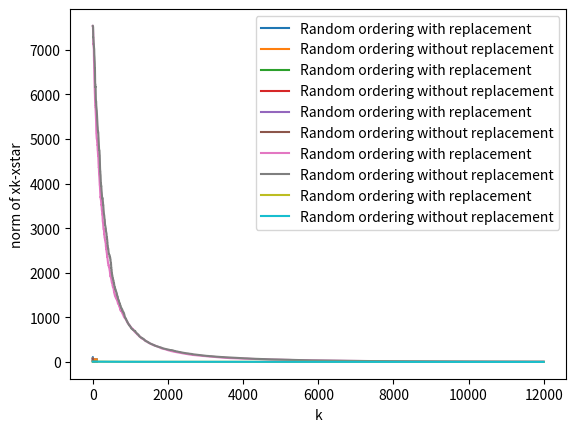

The matplotlib source for this figure:
# -*- coding: utf-8 -*-
"""Project 2-Luyang Wang 65788904

Automatically generated by Colaboratory.

Original file is located at
    https://colab.research.google.com/drive/1AY_7YkzsGvnNXlc6y8hRLQJ1bLZqvjTa

# Random or not so random?

In the project, you will study the optimization algorithms related to the randomization. For a group of random algorithms, the randomness could be improved through certain strategy. The reference for this project comes from https://arxiv.org/pdf/1202.4184.pdf . 

The mathematical problem discussed in the above paper is quite simple, however it provides some insights for data science, especially for linear problems. The conjecture in the paper is still an open problem in general.

## First things first
We review the gradient descent method learned in last quarter, for minimization of $f(x)$, the Gradient Descent (GD) iteration is 
$$x_{k+1} = x_k - \alpha_k \nabla f(x_k)$$
with $\alpha_k$ the chosen step length, usually a backtracking type loop is associated for the choice of $\alpha_k$.

## Incremental GD
There are some variants of GD, like coordinate gradient descent or the stochastic gradient descent. Here we focus on the IGD: incremental GD, it is similar to the coordinate GD, which is dealing with something local and then deal with something else later. 

Suppose the problem is:
$$\min_x f(x) := \sum_{i=1}^m f_i(x)$$
the objective function is the summation of a few other objective functions. This is quite normal in real life applications. Especially the statistics and imaging science. 

The IGD is dealing with one of the $f_i$ with GD and then deal with others in similar manner. Suppose we have fixed an ordering $i_0, i_1, i_2, \dots, i_k,\dots$, this ordering is infinite or finite, the numbers are just sampled from $\{ 1,2,\dots, m\}$, basically telling you an order of $f_i$ to deal with. During each iteration, we update $x_k$ by

$$x_{k+1} = x_{k} - \gamma_k \nabla f_{i_k}(x_{k})$$
where $\gamma_k$ is the step length.  

When the ordering is sampled uniformly from $\{ 1,2,\dots, m\}$, then this method becomes **Stochastic GD**. But the ordering could be other kind or distribution, even deterministic, we will mainly focus on select a better strategy for the ordering.

## Implementation Task 1

This task comes from the Section 2.1 of the reference paper.

We implement the 1D example of least square problem for the IGD. Then problem is given by 

$$\min_x \frac{1}{2}\sum_{i=1}^n (x- y_i)^2$$
where $y_i$ is a sequence of scalars sampled with certain given mean value $\mu$ and variance $\sigma^2$. Following the above method, the iteration will be
$$x_{k+1} =x_k -\gamma_k (x_{k} - y_{i_k})$$
where $y_{i_k}$ comes from the selected ordering.  

In the first task, you need to implement the following functions.
"""

# generate a vector of random numbers which obeys the given distribution.
#
# n: length of the vector
# mu: mean value
# sigma: standard deviation.
# dist: choices for the distribution, you need to implement at least normal 
#       distribution and uniform distribution.
#
# For normal distribution, you can use ``numpy.random.normal`` to generate.
# For uniform distribution, the interval to sample will be [mu - sigma/sqrt(3), mu + sigma/sqrt(3)].

import numpy as np

def generate_random_numbers(n, mu, sigma, dist="normal"):
    # write your code here.
    if dist == "normal":
        return np.random.normal(mu, sigma, n)
    elif dist == "uniform":
        # write your code here.
        return np.random.uniform(mu-sigma/np.sqrt(3), mu+sigma/np.sqrt(3),n)
        
    else:
        raise Exception("The distribution {unknown_dist} is not implemented".format(unknown_dist=dist))
        
        
# test your code:
y_test = generate_random_numbers(5, 0, 0.1, "normal")

"""### Settings of the minimization problems
Now you will setup the problem with a sampling of $y$ vector with the following two different settings:
```
n, mu, sigma, dist = 105, 0.5, 1.0, "normal"
```
and 
```
n, mu, sigma, dist = 105, 0.5, 1.0, "uniform"
```
Your initial guess will be $x_0 = 0$ for both cases. The step length is taking the diminishing factor $\gamma_k = \frac{1}{k+1}$.
"""

y1 = generate_random_numbers(105, 0.5, 1.0, "normal")
y2 = generate_random_numbers(105, 0.5, 1.0, "uniform")

"""### Two orderings to experiment with

1. Random ordering with replacement
In this case, we do not choose the fixed ordering, we sample a number in $\{1,2,\dots, n \}$ each time and follow the iteration.

2. Random ordering without replacement
In this case, we do not choose the fixed ordering, we sample an ordering without replacement from $\{1,2,\dots, n\}$ and then follow the iteration.
"""

# IGD, the ordering is permitted to have replacement. 
#
#
def IGD_wr_task1(y):
    n = len(y)
    ordering = np.random.choice(n, n, replace=True)
    # implement the algorithm's iteration of IGD. Your result should return the the final xk
    # at the last iteration and also the history of objective function at each xk.
    x = np.zeros(n+1)
    for i in range(n):
      x[i+1] = x[i]-1/(i+1)*(x[i]-y[ordering[i]])
    return x


# IGD, the ordering is not permitted to have replacement.
#
#
def IGD_wo_task1(y):
    n = len(y)
    ordering = np.random.choice(n, n, replace=False)
    # implement the algorithm's iteration of IGD. Your result should return the the final xk
    # at the last iteration and also the history of objective function at each xk.
    x = np.zeros(n+1)
    for i in range(n):
      x[i+1] = x[i]-1/(i+1)*(x[i]-y[ordering[i]])
    return x

"""### Your results to present
Show your results by plotting two figures. For each cases of the above two settings, you need to plot the histories (``IGD_wr_task1`` and ``IGD_wo_task1``) of objective functions in the same figure. 

Conclude which strategy is better from the results. 

Briefly prove the ``IGD_wo_task1`` must converge to the true solution (mean value of ``y``). You can calculate first a few values of $x_k$ by hand to see why.
"""

# Commented out IPython magic to ensure Python compatibility.
import matplotlib.pyplot as plt
# %config InlineBackend.figure_format = 'svg'
# %matplotlib inline

x_wr1 = IGD_wr_task1(y1)
x_wo1 = IGD_wo_task1(y1)
n = len(x_wr1)
y_wr1 = np.zeros(n)
y_wo1 = np.zeros(n)
for i in range(n):
    y_wr1[i] = (np.linalg.norm(x_wr1[i]*np.ones(n-1)-y1))**2/2
    y_wo1[i] = (np.linalg.norm(x_wo1[i]*np.ones(n-1)-y1))**2/2
plt.figure
plt.plot(range(n),y_wr1,label='Random ordering with replacement')
plt.plot(range(n),y_wo1,label='Random ordering without replacement')
plt.xlabel('k')
plt.ylabel('objective function value with y1')
plt.legend()
plt.show()

x_wr2 = IGD_wr_task1(y2)
x_wo2 = IGD_wo_task1(y2)
n = len(x_wr2)
y_wr2 = np.zeros(n)
y_wo2 = np.zeros(n)
for i in range(n):
    y_wr2[i] = (np.linalg.norm(x_wr2[i]*np.ones(n-1)-y2))**2/2
    y_wo2[i] = (np.linalg.norm(x_wo2[i]*np.ones(n-1)-y2))**2/2
plt.figure
plt.plot(range(n),y_wr2,label='Random ordering with replacement')
plt.plot(range(n),y_wo2,label='Random ordering without replacement')
plt.xlabel('k')
plt.ylabel('objective function value with y2')
plt.legend()
plt.show()

"""From the above pictures, the strategy of Random ordering without replacement is better than the strategy of Random ordering with replacement; because it reaches the objective function value with less k values.

To show the IGD_wo_task1 must converge to the mean value of y, we first prove that $x_{k+1}$ is the mean of $y_{i_0}, \dots ,y_{i_k}$, that is to say $x_{k+1}=\frac{y_{i_0}+\dots+y_{i_k}}{k+1}$.

We prove it by induction. When k=0, $x_1=x_0-(x_0-y_{i_0})=y_{i_0}$, which is true. Assume it is true for k, then $x_{k+2}=x_{k+1}-\frac{x_{k+1}-y_{i_{k+1}}}{k+2}=\frac{y_{i_0}+\dots+y_{i_k}}{k+1}-\frac{\frac{y_{i_0}+\dots+y_{i_k}}{k+1}-y_{i_{k+1}}}{k+2}=\frac{y_{i_0}+\dots+y_{i_k+1}}{k+2}$, which it is true for k+1.

Thus it is true when k=n-1, i.e. $x_n=\frac{y_{i_0}+\dots+y_{i_{n-1}}}{n}$=mean of y. Therefore, the function converges to the true solution.

## Implementation Task 2

This task comes from the Section 2.1 of the reference paper as well. 

Instead of the problem in Task 1, we consider another problem, which is quite simple.

$$\min_x \frac{1}{2}\sum_{i=1}^n \beta_i (x - y)^2$$
here $\beta_i$ are positive weights, $y$ is a scalar. Clearly the minimum is at $x = y$. We try to use the IGD to solve the problem. 

$$x_{k+1} = x_k - \gamma_k \beta_{i_k} (x_k - y)$$

where $\gamma_k\equiv \gamma = 0.95 \min \beta_i^{-1}$. For simplicity, the $\beta_i$ are sampled uniformly between $[1,2]$. Your task2 is the same as the task1,  use two kinds of ordering to solve the problem and compare the results through figures.
"""

# IGD, the ordering is permitted to have replacement. 
#
#
def IGD_wr_task2(beta,y):
    n = len(beta)
    ordering = np.random.choice(n, n, replace=True)
    # implement the algorithm's iteration of IGD. Your result should return the the final xk
    # at the last iteration and also the history of objective function at each xk.
    x = np.zeros(n+1)
    gamma = 0.95*min(1./beta)
    for i in range(n):
        x[i+1] = x[i]-gamma*beta[ordering[i]]*(x[i]-y)
    return x


# IGD, the ordering is not permitted to have replacement.
#
#
def IGD_wo_task2(beta,y):
    n = len(beta)
    ordering = np.random.choice(n, n, replace=False)
    # implement the algorithm's iteration of IGD. Your result should return the the final xk
    # at the last iteration and also the history of objective function at each xk.
    x = np.zeros(n+1)
    gamma = 0.95*min(1./beta)
    for i in range(n):
        x[i+1] = x[i]-gamma*beta[ordering[i]]*(x[i]-y)
    return x

"""### Your results to present
Show your results by plotting two figures. For each cases of the above two settings, you need to plot the histories (``IGD_wr_task2`` and ``IGD_wo_task2``) of objective functions in the same figure. 

Conclude which strategy is better from the results. 
"""

#generate beta
beta = np.random.uniform(1,2,40)
y = 1.5 #choose y = 1.5
x_wr_task2 = IGD_wr_task2(beta,y)
x_wo_task2 = IGD_wo_task2(beta,y)
n = len(x_wr_task2)
y_wr_task2 = np.zeros(n)
y_wo_task2 = np.zeros(n)
for i in range(n):
    y_wr_task2[i] = (x_wr_task2[i]-y)**2/2*sum(beta)
    y_wo_task2[i] = (x_wo_task2[i]-y)**2/2*sum(beta)
plt.figure
plt.plot(range(n),y_wr_task2,label='Random ordering with replacement')
plt.plot(range(n),y_wo_task2,label='Random ordering without replacement')
plt.xlabel('k')
plt.ylabel('objective function value with y='+str(y))
plt.legend()
plt.show()

"""From the above picture,the strategy of Random ordering without replacement is better than the strategy of Random ordering with replacement; because this method reachs the minimum faster.

## Implementation Task 3

Now instead of 1D problem considered in above two tasks, we will consider the general case in higher dimensions, we study the least square problem to find solution of 
$$Ax = y$$
where $A$ is an $m\times n$ matrix and $x$ is a vector in $\mathbb{R}^n$. In most cases, $m \ge n$ which means the measurement is redundant for this linear model.  We denote the $i$th column $A^T$ as $a_i$ (namely the $i$th row of $A$ transposed), then we are minimizing

$$\min_x \sum_{i=1}^m (a_i^T x - y_i)^2$$
each $a_i\in\mathbb{R}^n$. 

And using IGD to minimize above problem with certain ordering. The step size $\gamma$ is  taken as a fixed constant, say $10^{-3}$, which is a common value for GD. 

Each iteration will be 

$$x_{k+1} = x_k - \gamma a_{i_k} (a_{i_k}^T x_{k} - y_{i_k})$$

Your initial guess is still all zeros vector.

### Generation of $y$
The $y$ vector is generated by taking the following form
$$y_i = a_i^T x^{\ast} + w_i$$
where $w_i$ obeys normal distribution of zero mean and variance of $\rho^2$, here $\rho = 10^{-2}$.
"""

# generation of exact solution and data y and matrix A.

def generate_problem_task3(m, n, rho):
    A = np.random.normal(0., 1.0, (m, n))
    x = np.random.random(n) # uniform in (0,1)
    w = np.random.normal(0., rho, m)
    y = A@x + w
    return A, x, y

# We generate the problem with 200x100 matrix. rho as 0.01.
#
A, xstar, y = generate_problem_task3(200, 100, 0.01)

# In these two functions, we could only focus on the first n steps and try to make comparisons on these data only.
# In practice, it requires more iterations to converge, due to the matrix might not be easy to deal with.
# You can put the ordering loop into a naive loop: namely, we simply perform the IGD code several rounds.
#
#
#
# IGD, the ordering is permitted to have replacement. 
#
#
def IGD_wr_task3(y, A, nloops):
    # implement the algorithm's iteration of IGD. Your result should return the the final xk
    # at the last iteration and also the history of objective function at each xk.
    ordering = np.array([],dtype=int)
    n = len(y)
    for i in range(nloops):
        ordering = np.concatenate((ordering,np.random.choice(n, n, replace=True)))
    nn = len(ordering)
    x = np.empty((nn+1,A.shape[1]))
    x[0] = np.zeros(A.shape[1])
    gamma = 0.001
    
    for i in range(nn):
        aik = A[ordering[i]]
        yik = y[ordering[i]]
        x[i+1] = x[i]-gamma*(aik@x[i]-yik)*aik
    return x


# IGD, the ordering is not permitted to have replacement.
#
#
def IGD_wo_task3(y, A, nloops):
    # implement the algorithm's iteration of IGD. Your result should return the the final xk
    # at the last iteration and also the history of objective function at each xk.
    ordering = np.array([],dtype=int)
    n = len(y)
    for i in range(nloops):
        ordering = np.concatenate((ordering,np.random.choice(n, n, replace=True)))
    nn = len(ordering)
    x = np.empty((nn+1,A.shape[1]))
    x[0] = np.zeros(A.shape[1])
    gamma = 0.001
    
    for i in range(nn):
        aik = A[ordering[i]]
        yik = y[ordering[i]]
        x[i+1] = x[i]-gamma*(aik@x[i]-yik)*aik
    return x

"""### Your results to present
Show your results by plotting two figures. For each cases of the above two settings, you need to plot the histories (``IGD_wr_task3`` and ``IGD_wo_task3``) of objective functions in the same figure.  

Then change your code to plot the histories of $\|x_k - x^{\ast }\|$ and compare the results about the convergences.

Conclude which strategy is better from the results. 
"""

nloops = 60
x_wr_task3 = IGD_wr_task3(y,A,nloops)
x_wo_task3 = IGD_wo_task3(y,A,nloops)
n = x_wr_task3.shape[0]
y_wr_task3 = np.zeros(n)
y_wo_task3 = np.zeros(n)
x_wr_xstar = np.zeros(n)
x_wo_xstar = np.zeros(n)
for i in range(n):
    y_wr_task3[i] = (np.linalg.norm(A@(x_wr_task3[i].T)-y))**2
    y_wo_task3[i] = (np.linalg.norm(A@(x_wo_task3[i].T)-y))**2
    x_wr_xstar[i] = np.linalg.norm(x_wr_task3[i]-xstar)
    x_wo_xstar[i] = np.linalg.norm(x_wo_task3[i]-xstar)
plt.figure
plt.plot(range(n),y_wr_task3,label='Random ordering with replacement')
plt.plot(range(n),y_wo_task3,label='Random ordering without replacement')
plt.xlabel('k')
plt.ylabel('objective function value')
plt.legend()
plt.show()

plt.figure
plt.plot(range(n),x_wr_xstar,label='Random ordering with replacement')
plt.plot(range(n),x_wo_xstar,label='Random ordering without replacement')
plt.xlabel('k')
plt.ylabel('norm of xk-xstar')
plt.legend()
plt.show()

"""From the above picture,the strategy of Random ordering without replacement is better than the strategy of Random ordering with replacement; because this method reachs the minimum faster."""

